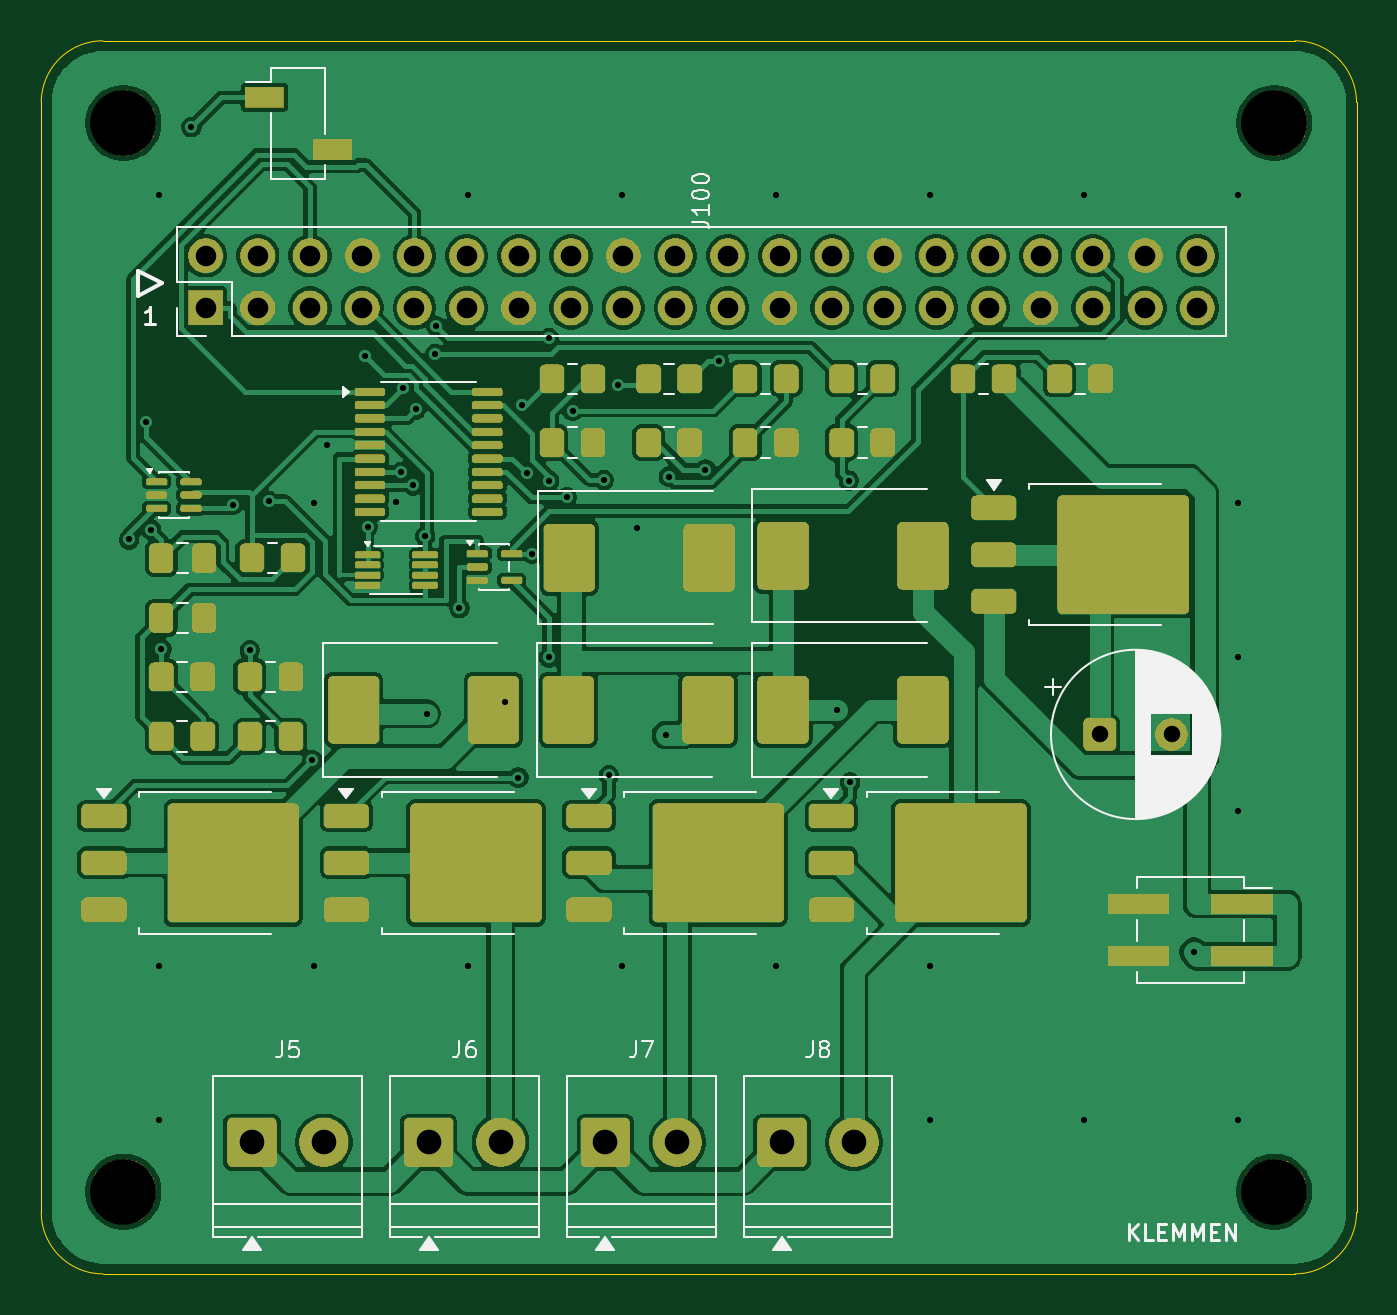
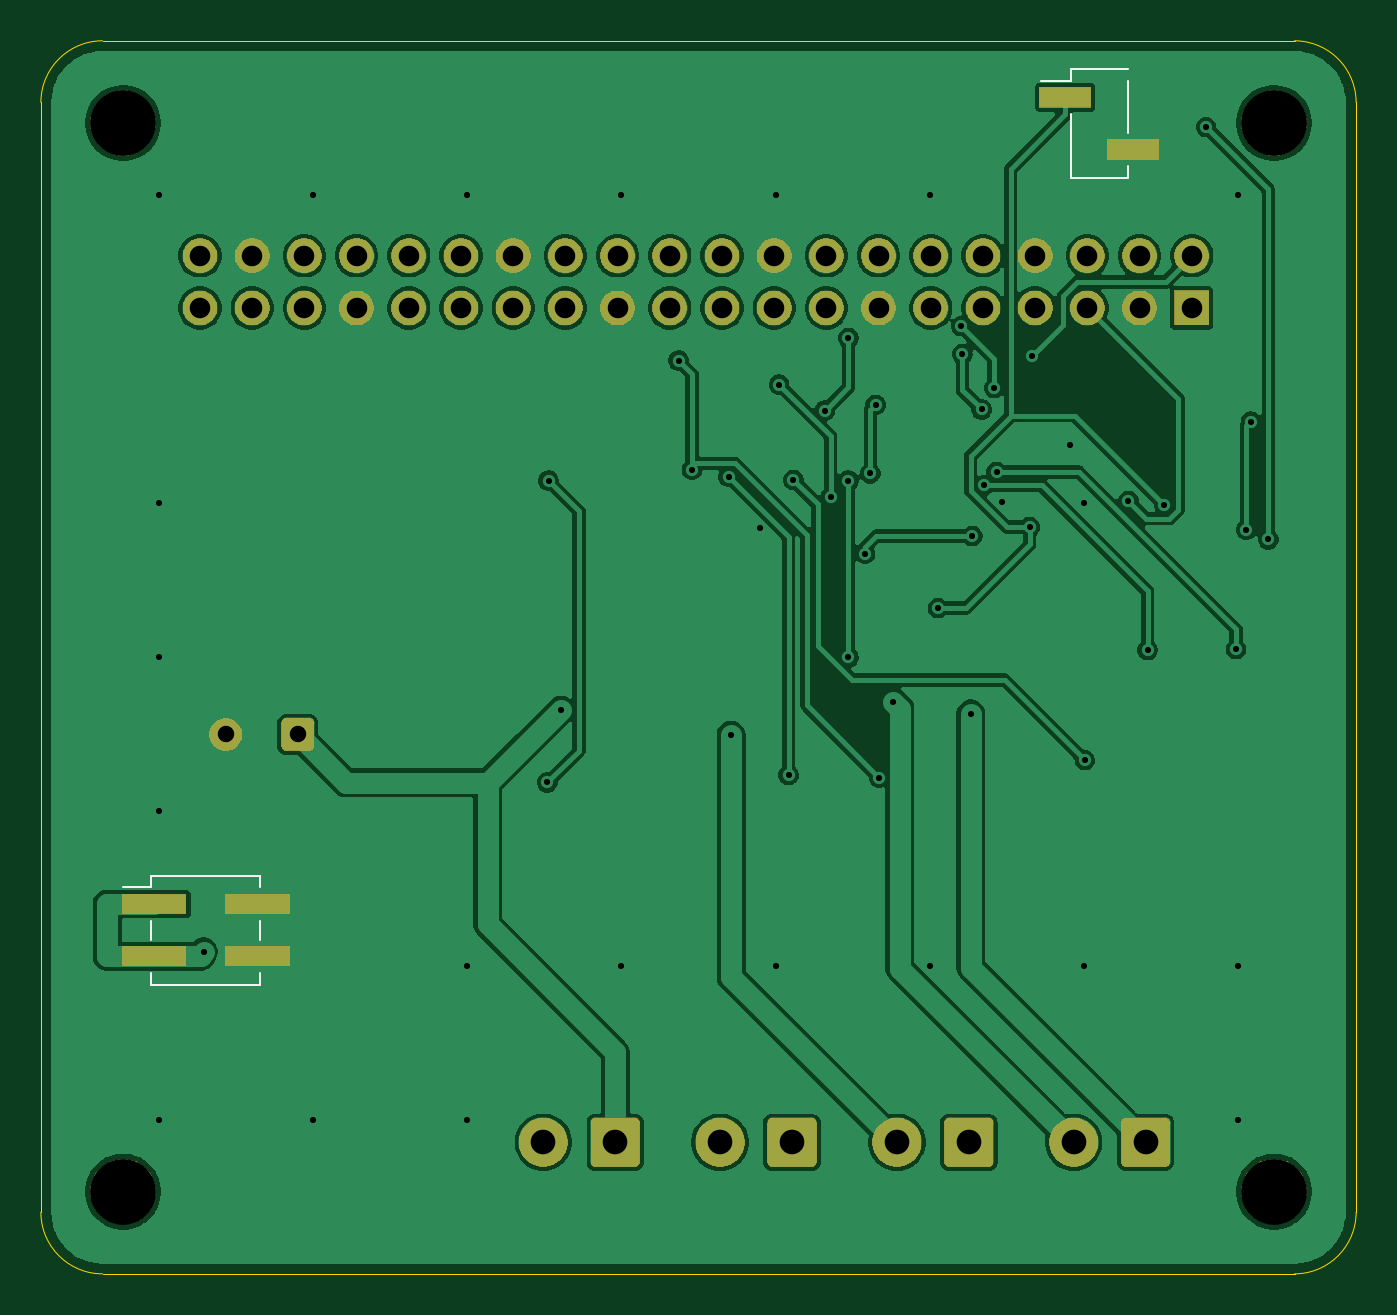
Circuit board: 10 layer files. Board 64.0 x 60.0 mm.
- bottom_copper: Dimmer4-B_Cu.gbl (108359 bytes)
- bottom_mask: Dimmer4-B_Mask.gbs (50881 bytes)
- paste: Dimmer4-B_Paste.gbp (698 bytes)
- bottom_silk: Dimmer4-B_Silkscreen.gbo (1263 bytes)
- outline: Dimmer4-Edge_Cuts.gm1 (900 bytes)
- top_copper: Dimmer4-F_Cu.gtl (170644 bytes)
- top_mask: Dimmer4-F_Mask.gts (178717 bytes)
- paste: Dimmer4-F_Paste.gtp (5597 bytes)
- top_silk: Dimmer4-F_Silkscreen.gto (26001 bytes)
- drill: Dimmer4.drl (2196 bytes)

=== bottom_copper: Dimmer4-B_Cu.gbl (108359 bytes, source omitted) ===
=== bottom_mask: Dimmer4-B_Mask.gbs (50881 bytes, source omitted) ===
=== paste: Dimmer4-B_Paste.gbp ===
%TF.GenerationSoftware,KiCad,Pcbnew,10.0.6*%
%TF.CreationDate,2026-09-04T10:42:00+02:00*%
%TF.ProjectId,Dimmer4,44696d6d-6572-4342-9e6b-696361645f70,rev?*%
%TF.SameCoordinates,Original*%
%TF.FileFunction,Paste,Bot*%
%TF.FilePolarity,Positive*%
%FSLAX46Y46*%
G04 Gerber Fmt 4.6, Leading zero omitted, Abs format (unit mm)*
G04 Created by KiCad (PCBNEW 10.0.6) date 2026-09-04 10:42:00*
%MOMM*%
%LPD*%
G01*
G04 APERTURE LIST*
%ADD10R,3.150000X1.000000*%
%ADD11R,2.510000X1.000000*%
G04 APERTURE END LIST*
D10*
%TO.C,J104*%
X58495000Y-42000000D03*
X53445000Y-42000000D03*
X58495000Y-44540000D03*
X53445000Y-44540000D03*
%TD*%
D11*
%TO.C,J102*%
X14155000Y-2750000D03*
X10845000Y-5290000D03*
%TD*%
M02*

=== bottom_silk: Dimmer4-B_Silkscreen.gbo ===
%TF.GenerationSoftware,KiCad,Pcbnew,10.0.6*%
%TF.CreationDate,2026-09-04T10:42:00+02:00*%
%TF.ProjectId,Dimmer4,44696d6d-6572-4342-9e6b-696361645f70,rev?*%
%TF.SameCoordinates,Original*%
%TF.FileFunction,Legend,Bot*%
%TF.FilePolarity,Positive*%
%FSLAX46Y46*%
G04 Gerber Fmt 4.6, Leading zero omitted, Abs format (unit mm)*
G04 Created by KiCad (PCBNEW 10.0.6) date 2026-09-04 10:42:00*
%MOMM*%
%LPD*%
G01*
G04 APERTURE LIST*
%ADD10C,0.120000*%
G04 APERTURE END LIST*
%TO.C,J104*%
D10*
X53320000Y-40620000D02*
X53320000Y-41190000D01*
X53320000Y-42810000D02*
X53320000Y-43730000D01*
X53320000Y-45350000D02*
X53320000Y-45920000D01*
X58620000Y-40620000D02*
X53320000Y-40620000D01*
X58620000Y-40620000D02*
X58620000Y-41190000D01*
X58620000Y-42810000D02*
X58620000Y-43730000D01*
X58620000Y-45350000D02*
X58620000Y-45920000D01*
X58620000Y-45920000D02*
X53320000Y-45920000D01*
X60010000Y-41190000D02*
X58620000Y-41190000D01*
%TO.C,J102*%
X11120000Y-1940000D02*
X11120000Y-4480000D01*
X11120000Y-6100000D02*
X11120000Y-6670000D01*
X13880000Y-1370000D02*
X11120000Y-1370000D01*
X13880000Y-1370000D02*
X13880000Y-1940000D01*
X13880000Y-1940000D02*
X15350000Y-1940000D01*
X13880000Y-3560000D02*
X13880000Y-6670000D01*
X13880000Y-6670000D02*
X11120000Y-6670000D01*
%TD*%
M02*

=== outline: Dimmer4-Edge_Cuts.gm1 ===
%TF.GenerationSoftware,KiCad,Pcbnew,10.0.6*%
%TF.CreationDate,2026-09-04T10:42:00+02:00*%
%TF.ProjectId,Dimmer4,44696d6d-6572-4342-9e6b-696361645f70,rev?*%
%TF.SameCoordinates,Original*%
%TF.FileFunction,Profile,NP*%
%FSLAX46Y46*%
G04 Gerber Fmt 4.6, Leading zero omitted, Abs format (unit mm)*
G04 Created by KiCad (PCBNEW 10.0.6) date 2026-09-04 10:42:00*
%MOMM*%
%LPD*%
G01*
G04 APERTURE LIST*
%TA.AperFunction,Profile*%
%ADD10C,0.050000*%
%TD*%
G04 APERTURE END LIST*
D10*
X0Y-3000000D02*
G75*
G02*
X3000000Y0I2999998J2D01*
G01*
X0Y-57000000D02*
X0Y-3000000D01*
X3000000Y0D02*
X61000000Y0D01*
X3000000Y-60000000D02*
G75*
G02*
X0Y-57000000I0J3000000D01*
G01*
X61000000Y0D02*
G75*
G02*
X64000000Y-3000000I0J-3000000D01*
G01*
X61000000Y-60000000D02*
X3000000Y-60000000D01*
X64000000Y-3000000D02*
X64000000Y-57000000D01*
X64000000Y-57000000D02*
G75*
G02*
X61000000Y-60000000I-3000000J0D01*
G01*
M02*

=== top_copper: Dimmer4-F_Cu.gtl (170644 bytes, source omitted) ===
=== top_mask: Dimmer4-F_Mask.gts (178717 bytes, source omitted) ===
=== paste: Dimmer4-F_Paste.gtp ===
%TF.GenerationSoftware,KiCad,Pcbnew,10.0.6*%
%TF.CreationDate,2026-09-04T10:42:00+02:00*%
%TF.ProjectId,Dimmer4,44696d6d-6572-4342-9e6b-696361645f70,rev?*%
%TF.SameCoordinates,Original*%
%TF.FileFunction,Paste,Top*%
%TF.FilePolarity,Positive*%
%FSLAX46Y46*%
G04 Gerber Fmt 4.6, Leading zero omitted, Abs format (unit mm)*
G04 Created by KiCad (PCBNEW 10.0.6) date 2026-09-04 10:42:00*
%MOMM*%
%LPD*%
G01*
G04 APERTURE LIST*
G04 Aperture macros list*
%AMRoundRect*
0 Rectangle with rounded corners*
0 $1 Rounding radius*
0 $2 $3 $4 $5 $6 $7 $8 $9 X,Y pos of 4 corners*
0 Add a 4 corners polygon primitive as box body*
4,1,4,$2,$3,$4,$5,$6,$7,$8,$9,$2,$3,0*
0 Add four circle primitives for the rounded corners*
1,1,$1+$1,$2,$3*
1,1,$1+$1,$4,$5*
1,1,$1+$1,$6,$7*
1,1,$1+$1,$8,$9*
0 Add four rect primitives between the rounded corners*
20,1,$1+$1,$2,$3,$4,$5,0*
20,1,$1+$1,$4,$5,$6,$7,0*
20,1,$1+$1,$6,$7,$8,$9,0*
20,1,$1+$1,$8,$9,$2,$3,0*%
G04 Aperture macros list end*
%ADD10RoundRect,0.087500X-0.537500X-0.087500X0.537500X-0.087500X0.537500X0.087500X-0.537500X0.087500X0*%
%ADD11RoundRect,0.250000X-0.350000X-0.450000X0.350000X-0.450000X0.350000X0.450000X-0.350000X0.450000X0*%
%ADD12RoundRect,0.250000X-0.337500X-0.475000X0.337500X-0.475000X0.337500X0.475000X-0.337500X0.475000X0*%
%ADD13RoundRect,0.087500X-0.425000X-0.087500X0.425000X-0.087500X0.425000X0.087500X-0.425000X0.087500X0*%
%ADD14RoundRect,0.250000X1.000000X-1.400000X1.000000X1.400000X-1.000000X1.400000X-1.000000X-1.400000X0*%
%ADD15R,1.900000X1.000000*%
%ADD16RoundRect,0.250000X-1.275000X-1.125000X1.275000X-1.125000X1.275000X1.125000X-1.275000X1.125000X0*%
%ADD17RoundRect,0.250000X-0.850000X-0.350000X0.850000X-0.350000X0.850000X0.350000X-0.850000X0.350000X0*%
%ADD18R,3.000000X1.000000*%
%ADD19RoundRect,0.100000X-0.637500X-0.100000X0.637500X-0.100000X0.637500X0.100000X-0.637500X0.100000X0*%
G04 APERTURE END LIST*
D10*
%TO.C,U102*%
X15880000Y-25000000D03*
X15880000Y-25500000D03*
X15880000Y-26000000D03*
X15880000Y-26500000D03*
X18680000Y-26500000D03*
X18680000Y-26000000D03*
X18680000Y-25500000D03*
X18680000Y-25000000D03*
%TD*%
D11*
%TO.C,R104*%
X5850000Y-33850000D03*
X7850000Y-33850000D03*
%TD*%
%TO.C,R12*%
X49550000Y-16450000D03*
X51550000Y-16450000D03*
%TD*%
%TO.C,RP3*%
X34250000Y-19550000D03*
X36250000Y-19550000D03*
%TD*%
%TO.C,R105*%
X10150000Y-33850000D03*
X12150000Y-33850000D03*
%TD*%
D12*
%TO.C,C101*%
X5842500Y-25180000D03*
X7917500Y-25180000D03*
%TD*%
D13*
%TO.C,U101*%
X5612500Y-21450000D03*
X5612500Y-22100000D03*
X5612500Y-22750000D03*
X7287500Y-22750000D03*
X7287500Y-22100000D03*
X7287500Y-21450000D03*
%TD*%
D14*
%TO.C,D2*%
X25650000Y-32550000D03*
X32450000Y-32550000D03*
%TD*%
D15*
%TO.C,J101*%
X10850000Y-2750000D03*
X14150000Y-5290000D03*
%TD*%
D14*
%TO.C,D3*%
X36100000Y-32550000D03*
X42900000Y-32550000D03*
%TD*%
D16*
%TO.C,Q4*%
X43075000Y-38475000D03*
X43075000Y-41525000D03*
X46425000Y-38475000D03*
X46425000Y-41525000D03*
D17*
X38450000Y-37720000D03*
X38450000Y-40000000D03*
X38450000Y-42280000D03*
%TD*%
D16*
%TO.C,Q10*%
X50975000Y-23475000D03*
X50975000Y-26525000D03*
X54325000Y-23475000D03*
X54325000Y-26525000D03*
D17*
X46350000Y-22720000D03*
X46350000Y-25000000D03*
X46350000Y-27280000D03*
%TD*%
D14*
%TO.C,D1*%
X15200000Y-32550000D03*
X22000000Y-32550000D03*
%TD*%
D16*
%TO.C,Q1*%
X7675000Y-38475000D03*
X7675000Y-41525000D03*
X11025000Y-38475000D03*
X11025000Y-41525000D03*
D17*
X3050000Y-37720000D03*
X3050000Y-40000000D03*
X3050000Y-42280000D03*
%TD*%
D11*
%TO.C,R11*%
X44850000Y-16450000D03*
X46850000Y-16450000D03*
%TD*%
D18*
%TO.C,J103*%
X58440000Y-42000000D03*
X53400000Y-42000000D03*
X58440000Y-44540000D03*
X53400000Y-44540000D03*
%TD*%
D19*
%TO.C,U100*%
X15987500Y-17075000D03*
X15987500Y-17725000D03*
X15987500Y-18375000D03*
X15987500Y-19025000D03*
X15987500Y-19675000D03*
X15987500Y-20325000D03*
X15987500Y-20975000D03*
X15987500Y-21625000D03*
X15987500Y-22275000D03*
X15987500Y-22925000D03*
X21712500Y-22925000D03*
X21712500Y-22275000D03*
X21712500Y-21625000D03*
X21712500Y-20975000D03*
X21712500Y-20325000D03*
X21712500Y-19675000D03*
X21712500Y-19025000D03*
X21712500Y-18375000D03*
X21712500Y-17725000D03*
X21712500Y-17075000D03*
%TD*%
D16*
%TO.C,Q2*%
X19475000Y-38475000D03*
X19475000Y-41525000D03*
X22825000Y-38475000D03*
X22825000Y-41525000D03*
D17*
X14850000Y-37720000D03*
X14850000Y-40000000D03*
X14850000Y-42280000D03*
%TD*%
D11*
%TO.C,RP1*%
X24850000Y-19550000D03*
X26850000Y-19550000D03*
%TD*%
%TO.C,RG2*%
X29550000Y-16450000D03*
X31550000Y-16450000D03*
%TD*%
D13*
%TO.C,U103*%
X21212500Y-24950000D03*
X21212500Y-25600000D03*
X21212500Y-26250000D03*
X22887500Y-26250000D03*
X22887500Y-24950000D03*
%TD*%
D12*
%TO.C,C100*%
X5842500Y-28080000D03*
X7917500Y-28080000D03*
%TD*%
D11*
%TO.C,RG4*%
X38950000Y-16450000D03*
X40950000Y-16450000D03*
%TD*%
D16*
%TO.C,Q3*%
X31275000Y-38475000D03*
X31275000Y-41525000D03*
X34625000Y-38475000D03*
X34625000Y-41525000D03*
D17*
X26650000Y-37720000D03*
X26650000Y-40000000D03*
X26650000Y-42280000D03*
%TD*%
D11*
%TO.C,RP4*%
X38950000Y-19550000D03*
X40950000Y-19550000D03*
%TD*%
%TO.C,R102*%
X10250000Y-25150000D03*
X12250000Y-25150000D03*
%TD*%
%TO.C,RP2*%
X29550000Y-19550000D03*
X31550000Y-19550000D03*
%TD*%
D14*
%TO.C,D4*%
X36100000Y-25050000D03*
X42900000Y-25050000D03*
%TD*%
D11*
%TO.C,R101*%
X10150000Y-30950000D03*
X12150000Y-30950000D03*
%TD*%
%TO.C,R100*%
X5850000Y-30950000D03*
X7850000Y-30950000D03*
%TD*%
D14*
%TO.C,D10*%
X25700000Y-25150000D03*
X32500000Y-25150000D03*
%TD*%
D11*
%TO.C,RG3*%
X34250000Y-16450000D03*
X36250000Y-16450000D03*
%TD*%
%TO.C,RG1*%
X24850000Y-16450000D03*
X26850000Y-16450000D03*
%TD*%
M02*

=== top_silk: Dimmer4-F_Silkscreen.gto (26001 bytes, source omitted) ===
=== drill: Dimmer4.drl ===
M48
; DRILL file KiCad 10.0.6 date 2026-09-04T10:42:01
; FORMAT={-:-/ absolute / metric / decimal}
; #@! TF.CreationDate,2026-09-04T10:42:01+02:00
; #@! TF.GenerationSoftware,Kicad,Pcbnew,10.0.6
; #@! TF.FileFunction,MixedPlating,1,2
FMAT,2
METRIC
; #@! TA.AperFunction,Plated,PTH,ViaDrill
T1C0.300
; #@! TA.AperFunction,Plated,PTH,ComponentDrill
T2C0.800
; #@! TA.AperFunction,Plated,PTH,ComponentDrill
T3C1.000
; #@! TA.AperFunction,Plated,PTH,ComponentDrill
T4C1.200
; #@! TA.AperFunction,NonPlated,NPTH,ComponentDrill
T5C3.200
%
G90
G05
T1
X4.277Y-24.266
X5.121Y-18.533
X5.339Y-23.784
X5.75Y-7.5
X5.75Y-45.0
X5.75Y-52.5
X5.85Y-29.6
X7.302Y-4.199
X9.34Y-22.579
X10.15Y-29.65
X11.086Y-22.389
X13.199Y-35.0
X13.25Y-22.5
X13.25Y-45.0
X13.9Y-19.675
X15.756Y-15.347
X15.88Y-23.65
X17.256Y-22.45
X17.5Y-20.975
X17.615Y-16.894
X18.1Y-21.625
X18.226Y-17.939
X18.68Y-24.1
X18.753Y-32.751
X19.166Y-15.244
X19.221Y-13.883
X20.35Y-27.6
X20.75Y-7.5
X20.75Y-45.0
X22.55Y-32.15
X23.21Y-35.849
X23.376Y-17.711
X23.644Y-21.043
X23.9Y-24.95
X24.704Y-30.0
X24.705Y-14.463
X24.706Y-21.398
X25.57Y-22.219
X25.857Y-17.992
X27.379Y-21.374
X27.621Y-35.733
X28.078Y-16.728
X28.25Y-7.5
X28.25Y-45.0
X28.994Y-23.703
X30.411Y-33.778
X30.541Y-21.204
X32.321Y-20.863
X32.969Y-15.557
X35.75Y-7.5
X35.75Y-45.0
X38.705Y-32.56
X39.296Y-21.398
X39.36Y-36.087
X43.25Y-7.5
X43.25Y-45.0
X43.25Y-52.5
X50.75Y-7.5
X50.75Y-52.5
X56.083Y-44.333
X58.25Y-7.5
X58.25Y-22.5
X58.25Y-30.0
X58.25Y-37.5
X58.25Y-52.5
T2
X51.502Y-33.751
X55.002Y-33.751
T3
X8.0Y-10.46
X8.0Y-13.0
X10.54Y-10.46
X10.54Y-13.0
X13.08Y-10.46
X13.08Y-13.0
X15.62Y-10.46
X15.62Y-13.0
X18.16Y-10.46
X18.16Y-13.0
X20.7Y-10.46
X20.7Y-13.0
X23.24Y-10.46
X23.24Y-13.0
X25.78Y-10.46
X25.78Y-13.0
X28.32Y-10.46
X28.32Y-13.0
X30.86Y-10.46
X30.86Y-13.0
X33.4Y-10.46
X33.4Y-13.0
X35.94Y-10.46
X35.94Y-13.0
X38.48Y-10.46
X38.48Y-13.0
X41.02Y-10.46
X41.02Y-13.0
X43.56Y-10.46
X43.56Y-13.0
X46.1Y-10.46
X46.1Y-13.0
X48.64Y-10.46
X48.64Y-13.0
X51.18Y-10.46
X51.18Y-13.0
X53.72Y-10.46
X53.72Y-13.0
X56.26Y-10.46
X56.26Y-13.0
T4
X10.25Y-53.6
X13.75Y-53.6
X18.85Y-53.6
X22.35Y-53.6
X27.45Y-53.6
X30.95Y-53.6
X36.05Y-53.6
X39.55Y-53.6
T5
X4.0Y-4.0
X4.0Y-56.0
X60.0Y-4.0
X60.0Y-56.0
M30
